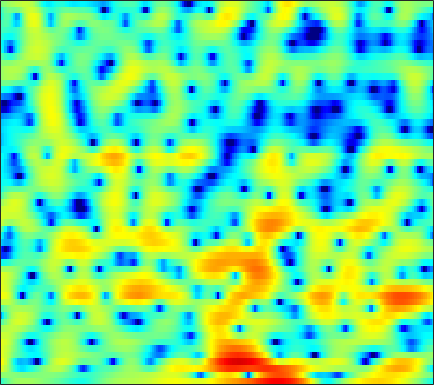

The file beside this chart, header and first rows:
-3.4521, -2.6547, -1.7216, -0.92841, -0.42672, 0.14022, 0.57645, 0.8403, 1.1129, 1.2925, 1.3962, 1.4187, 1.4071, 1.339, 1.2649, 1.1197, 0.9451, 0.79734, 0.58541, 0.36475, 0.14287, -0.03907, -0.29324, -0.53903
0.5861, 0.5687, 0.5243, 0.4544, 0.3916, 0.287, 0.1731, 0.08771, -0.01707, -0.1076, -0.1749, -0.2036, -0.2167, -0.2019, -0.175, -0.1157, -0.04524, 0.0081, 0.0799, 0.1382, 0.1746, 0.1886, 0.179, 0.1326
3.859, 3.215, 2.207, 1.013, -0.00283, -1.51, -3.132, -4.333, -5.657, -6.374, -6.371, -6.008, -5.311, -4.548, -3.979, -3.239, -2.505, -1.943, -1.197, -0.4735, 0.2233, 0.6949, 1.252, 1.688
5.286, 4.436, 3.076, 1.43, -0.007535, -2.177, -4.54, -6.209, -7.709, -8.057, -7.759, -7.616, -7.852, -8.83, -10.23, -13.73, -22.07, -23.55, -12.72, -7.545, -4.202, -2.342, -0.4168, 1.034
4.089, 3.591, 2.835, 1.988, 1.319, 0.4101, -0.4871, -1.128, -1.922, -2.646, -3.293, -3.747, -4.314, -4.813, -5.141, -5.399, -5.421, -5.222, -4.671, -3.838, -2.851, -2.069, -1.046, -0.1056
3.878, 3.543, 2.993, 2.337, 1.782, 0.9519, 0.02895, -0.7238, -1.781, -2.884, -3.98, -4.761, -5.616, -6.134, -6.264, -6.059, -5.511, -4.929, -4.046, -3.105, -2.173, -1.503, -0.6601, 0.09822
4.044, 3.828, 3.424, 2.874, 2.355, 1.502, 0.4505, -0.4906, -2.002, -3.913, -6.381, -8.841, -13.66, -24.61, -24.08, -13.93, -9.473, -7.287, -5.115, -3.463, -2.15, -1.322, -0.386, 0.3906
3.007, 2.996, 2.884, 2.643, 2.381, 1.915, 1.315, 0.7668, -0.0878, -1.06, -2.098, -2.872, -3.778, -4.409, -4.626, -4.594, -4.258, -3.897, -3.35, -2.783, -2.224, -1.804, -1.256, -0.7195
1.364, 1.648, 1.975, 2.228, 2.352, 2.422, 2.371, 2.251, 2, 1.637, 1.188, 0.8028, 0.2549, -0.3258, -0.7865, -1.441, -2.142, -2.699, -3.451, -4.167, -4.699, -4.845, -4.62, -3.971
-2.355, -1.372, -0.07818, 1.046, 1.75, 2.492, 2.996, 3.235, 3.391, 3.369, 3.18, 2.927, 2.439, 1.769, 1.143, 0.1154, -1.22, -2.497, -4.721, -7.957, -13.49, -23.22, -18.31, -10.29
-9.053, -5.808, -2.868, -0.8094, 0.328, 1.448, 2.218, 2.619, 2.953, 3.078, 3.033, 2.89, 2.571, 2.102, 1.653, 0.922, 0.02995, -0.7305, -1.829, -2.916, -3.831, -4.233, -4.269, -3.812
-2.288, -1.57, -0.6313, 0.1796, 0.6606, 1.127, 1.408, 1.53, 1.56, 1.512, 1.419, 1.336, 1.2, 1.008, 0.8114, 0.4751, 0.07034, -0.2823, -0.8037, -1.318, -1.774, -2.014, -2.149, -2.062
2.479, 2.581, 2.591, 2.414, 2.145, 1.597, 0.8148, 0.1178, -0.8395, -1.567, -1.846, -1.734, -1.303, -0.7891, -0.4775, -0.2518, -0.2706, -0.4884, -1.038, -1.885, -3.023, -4.014, -5.213, -5.588
4.766, 4.64, 4.22, 3.488, 2.689, 1.213, -0.8931, -3.055, -7.296, -15.77, -19.78, -11.09, -6.258, -3.67, -2.431, -1.419, -0.9655, -0.9369, -1.299, -2.199, -3.742, -5.514, -8.863, -11.53
4.021, 3.808, 3.322, 2.57, 1.847, 0.6625, -0.7655, -1.937, -3.553, -4.833, -5.498, -5.529, -5.096, -4.49, -4.033, -3.453, -2.984, -2.7, -2.423, -2.287, -2.245, -2.235, -2.156, -1.814
3.808, 3.573, 3.124, 2.538, 2, 1.157, 0.2045, -0.593, -1.699, -2.827, -3.97, -4.817, -5.863, -6.622, -6.883, -6.659, -5.825, -4.99, -3.83, -2.752, -1.819, -1.214, -0.5104, 0.06763
3.787, 3.569, 3.216, 2.784, 2.395, 1.776, 1.018, 0.3451, -0.7136, -2.062, -3.768, -5.409, -8.491, -13.6, -21.88, -19.58, -10.88, -7.49, -4.501, -2.401, -0.8911, -0.0303, 0.8296, 1.411
1.469, 1.364, 1.254, 1.136, 1.027, 0.8336, 0.5599, 0.2676, -0.2606, -0.9712, -1.835, -2.586, -3.691, -4.649, -5.026, -4.842, -3.899, -2.929, -1.571, -0.3237, 0.7457, 1.389, 2.034, 2.432
-4.743, -4.521, -4.146, -3.656, -3.235, -2.667, -2.149, -1.827, -1.525, -1.358, -1.348, -1.391, -1.49, -1.572, -1.575, -1.439, -1.133, -0.8051, -0.2465, 0.3968, 1.07, 1.565, 2.156, 2.601
-13.19, -13.33, -13.19, -11.8, -10.09, -7.77, -5.838, -4.668, -3.472, -2.618, -2.11, -1.907, -1.797, -1.881, -2.025, -2.264, -2.442, -2.453, -2.184, -1.549, -0.6388, 0.1421, 1.198, 2.157
-13.94, -16.38, -19.78, -17.1, -13.53, -9.806, -7.145, -5.646, -4.107, -3.077, -2.428, -2.218, -2.304, -2.819, -3.541, -5.056, -7.355, -9.503, -11.33, -8.902, -5.251, -2.963, -0.5565, 1.315
-6.945, -7.877, -8.636, -8.763, -8.393, -7.362, -6.052, -5.021, -3.775, -2.815, -2.142, -1.872, -1.89, -2.335, -2.984, -4.29, -6.112, -7.609, -8.595, -7.171, -4.67, -2.829, -0.7446, 0.9473
-4.081, -5.946, -8.748, -11.22, -11.64, -9.676, -6.935, -5.142, -3.271, -1.855, -0.9139, -0.4631, -0.1464, -0.1536, -0.3083, -0.6637, -1.072, -1.339, -1.517, -1.423, -1.054, -0.6651, 0.01134, 0.7748
-0.4057, -2.291, -5.272, -8.224, -8.837, -6.656, -3.922, -2.236, -0.5, 0.7293, 1.538, 1.913, 2.163, 2.167, 2.028, 1.683, 1.207, 0.7856, 0.153, -0.5275, -1.17, -1.583, -1.952, -1.907
3, 2.324, 1.531, 1.002, 0.8338, 0.9302, 1.289, 1.626, 2.082, 2.421, 2.598, 2.611, 2.444, 2.093, 1.7, 1.013, 0.1327, -0.6576, -1.934, -3.572, -5.729, -7.861, -11.75, -15.18
3.466, 3.323, 3.162, 3.041, 2.991, 2.952, 2.929, 2.899, 2.799, 2.603, 2.277, 1.935, 1.327, 0.5325, -0.1641, -1.218, -2.395, -3.326, -4.63, -6.046, -7.688, -9.055, -10.92, -11.87
2.717, 2.959, 3.239, 3.45, 3.558, 3.63, 3.602, 3.51, 3.259, 2.85, 2.244, 1.642, 0.6263, -0.6702, -1.834, -3.618, -5.519, -6.827, -7.999, -8.222, -7.896, -7.536, -7.005, -6.511
0.8044, 1.541, 2.355, 2.98, 3.316, 3.61, 3.727, 3.698, 3.514, 3.129, 2.521, 1.888, 0.7598, -0.7837, -2.316, -5.106, -9.374, -14.93, -30.46, -13.47, -8.523, -6.388, -4.528, -3.329
-2.543, -1.236, 0.05692, 0.9631, 1.452, 1.888, 2.123, 2.184, 2.155, 1.995, 1.708, 1.389, 0.8043, 0.02088, -0.7145, -1.854, -3.037, -3.765, -4.163, -3.675, -2.691, -1.874, -0.9141, -0.1778
-4.55, -3.568, -2.626, -2.026, -1.761, -1.585, -1.547, -1.543, -1.511, -1.394, -1.173, -0.9697, -0.6972, -0.4631, -0.3284, -0.1976, -0.07955, 0.03711, 0.2623, 0.5759, 0.9636, 1.263, 1.635, 1.913
-4.973, -4.74, -4.636, -4.823, -5.182, -5.927, -6.902, -7.635, -8.238, -7.848, -6.527, -5.278, -3.635, -2.213, -1.306, -0.2979, 0.5186, 1.034, 1.621, 2.094, 2.487, 2.723, 2.956, 3.084
-5.266, -5.446, -5.921, -6.732, -7.605, -9.273, -11.84, -14.94, -23.85, -22.17, -13, -9.282, -5.885, -3.442, -2.015, -0.5097, 0.6541, 1.342, 2.068, 2.628, 3.036, 3.265, 3.467, 3.557
-5.421, -5.746, -6.44, -7.379, -8.198, -9.322, -10.3, -10.8, -10.78, -9.761, -7.961, -6.336, -4.23, -2.365, -1.178, 0.1052, 1.083, 1.639, 2.176, 2.559, 2.828, 2.996, 3.178, 3.316
-5.098, -5.591, -6.637, -8.174, -9.652, -11.8, -12.89, -12.11, -9.719, -7.152, -4.866, -3.345, -1.6, -0.1885, 0.6342, 1.431, 1.862, 1.967, 1.856, 1.534, 1.208, 1.106, 1.327, 1.896
-4.729, -5.024, -5.887, -7.479, -9.263, -12.7, -15.35, -12.97, -8.435, -4.987, -2.485, -0.9972, 0.5272, 1.615, 2.151, 2.478, 2.328, 1.843, 0.5928, -1.639, -5.308, -8.867, -7.752, -2.853
-6.36, -5.913, -5.639, -5.633, -5.708, -5.715, -5.39, -4.857, -3.808, -2.568, -1.311, -0.4875, 0.4414, 1.12, 1.451, 1.611, 1.425, 1.017, 0.05648, -1.358, -3.036, -3.946, -3.527, -1.623
-7.881, -7.03, -6.156, -5.475, -5.062, -4.552, -4.028, -3.598, -3.002, -2.376, -1.728, -1.27, -0.7012, -0.2225, 0.06934, 0.3634, 0.5251, 0.5695, 0.5377, 0.4637, 0.4256, 0.5085, 0.798, 1.283
-7.689, -6.976, -6.15, -5.457, -5.005, -4.492, -4.06, -3.773, -3.413, -3.077, -2.777, -2.52, -2.156, -1.725, -1.363, -0.8316, -0.2768, 0.1389, 0.6802, 1.167, 1.615, 1.924, 2.29, 2.6
-7.044, -6.54, -5.935, -5.423, -5.091, -4.736, -4.499, -4.412, -4.401, -4.511, -4.71, -4.861, -4.929, -4.642, -4.12, -3.083, -1.811, -0.8412, 0.3655, 1.417, 2.288, 2.803, 3.327, 3.653
-7.471, -7.098, -6.626, -6.191, -5.922, -5.641, -5.492, -5.532, -5.842, -6.559, -7.762, -9.19, -11.87, -14.05, -12.44, -8.12, -4.48, -2.337, -0.1151, 1.586, 2.85, 3.559, 4.223, 4.582
-10.31, -10.15, -9.75, -9.153, -8.672, -8.051, -7.589, -7.371, -7.349, -7.686, -8.471, -9.412, -11.02, -11.85, -10.55, -7.196, -3.918, -1.869, 0.355, 2.072, 3.342, 4.046, 4.666, 4.949
-16.61, -17.89, -17.68, -15.54, -13.81, -12.01, -10.75, -10.04, -9.255, -8.535, -7.9, -7.351, -6.5, -5.418, -4.416, -2.848, -1.176, 0.04442, 1.521, 2.763, 3.73, 4.256, 4.69, 4.813
-18.26, -21.34, -21.37, -17.79, -15.89, -14.38, -13.71, -13.51, -13.03, -11.78, -9.829, -8.239, -6.187, -4.287, -2.975, -1.351, 0.1057, 1.099, 2.268, 3.228, 3.961, 4.347, 4.63, 4.632
-9.467, -10.04, -10.62, -11.06, -11.45, -12.52, -14.74, -17.98, -31.02, -20.84, -12.96, -9.593, -6.375, -3.996, -2.545, -0.9142, 0.4779, 1.381, 2.435, 3.289, 3.937, 4.277, 4.512, 4.483
-4.011, -4.274, -4.689, -5.227, -5.72, -6.56, -7.573, -8.245, -8.703, -8.209, -6.875, -5.734, -4.282, -3.011, -2.157, -1.102, -0.0596, 0.7237, 1.719, 2.631, 3.377, 3.79, 4.117, 4.163
-0.7209, -0.6309, -0.6218, -0.735, -0.9025, -1.183, -1.502, -1.732, -1.992, -2.194, -2.346, -2.498, -2.832, -3.313, -3.689, -3.906, -3.372, -2.42, -0.8213, 0.7311, 1.97, 2.656, 3.238, 3.451
0.7334, 1.129, 1.468, 1.645, 1.685, 1.639, 1.498, 1.311, 0.9775, 0.5012, -0.2339, -1.008, -2.519, -4.95, -7.913, -16.17, -17.95, -9.495, -4.298, -1.359, 0.4612, 1.329, 1.978, 2.173
0.8309, 1.238, 1.616, 1.854, 1.974, 2.054, 2.055, 2.005, 1.838, 1.53, 1.029, 0.4947, -0.4418, -1.633, -2.585, -3.557, -3.574, -2.895, -1.599, -0.4232, 0.3869, 0.6918, 0.7101, 0.3013
0.1011, 0.1961, 0.2649, 0.3301, 0.4047, 0.5752, 0.8117, 1.025, 1.288, 1.485, 1.592, 1.593, 1.509, 1.356, 1.235, 1.132, 1.133, 1.193, 1.304, 1.335, 1.174, 0.8574, 0.1092, -1.14
-1.711, -2.231, -2.968, -3.581, -3.783, -3.491, -2.658, -1.844, -0.7249, 0.2732, 1.106, 1.606, 2.119, 2.487, 2.68, 2.847, 2.921, 2.913, 2.8, 2.544, 2.095, 1.607, 0.703, -0.5477
-4.148, -5.545, -8.217, -12.38, -16.38, -14.54, -9.167, -6.329, -3.575, -1.567, -0.07536, 0.8042, 1.717, 2.388, 2.759, 3.094, 3.265, 3.294, 3.201, 2.962, 2.573, 2.184, 1.535, 0.7611
-4.657, -5.763, -7.597, -9.572, -10.56, -10, -7.851, -6.052, -3.908, -2.128, -0.6883, 0.2049, 1.173, 1.911, 2.33, 2.718, 2.926, 2.972, 2.906, 2.704, 2.394, 2.1, 1.652, 1.159
-3.604, -4.009, -4.522, -4.911, -5, -4.823, -4.251, -3.635, -2.642, -1.576, -0.5175, 0.2153, 1.078, 1.77, 2.16, 2.507, 2.653, 2.636, 2.468, 2.164, 1.768, 1.445, 1.02, 0.6345
-2.646, -2.715, -2.861, -3.065, -3.228, -3.386, -3.35, -3.115, -2.479, -1.51, -0.3677, 0.481, 1.497, 2.283, 2.692, 2.984, 2.979, 2.788, 2.292, 1.568, 0.692, 0.02832, -0.713, -1.11
-2.469, -2.086, -1.924, -2.215, -2.828, -4.144, -6.019, -7.16, -6.514, -3.757, -0.9913, 0.6865, 2.356, 3.465, 3.969, 4.227, 4.032, 3.589, 2.578, 1.015, -1.2, -3.372, -6.628, -7.874
-4.123, -2.715, -1.756, -1.686, -2.208, -3.824, -6.72, -9.292, -8.584, -4.148, -0.7031, 1.142, 2.833, 3.865, 4.27, 4.373, 4.01, 3.435, 2.253, 0.5375, -1.81, -4.074, -7.578, -8.879
-2.955, -1.952, -1.014, -0.562, -0.449, -0.5376, -0.6605, -0.633, -0.2366, 0.5533, 1.478, 2.117, 2.773, 3.106, 3.127, 2.853, 2.249, 1.595, 0.5057, -0.7283, -1.972, -2.791, -3.556, -3.775
-0.1131, 0.2157, 0.6231, 0.9781, 1.199, 1.482, 1.745, 1.935, 2.219, 2.503, 2.74, 2.839, 2.824, 2.572, 2.208, 1.457, 0.3957, -0.6, -2.124, -3.748, -5.171, -5.858, -6.058, -5.649
